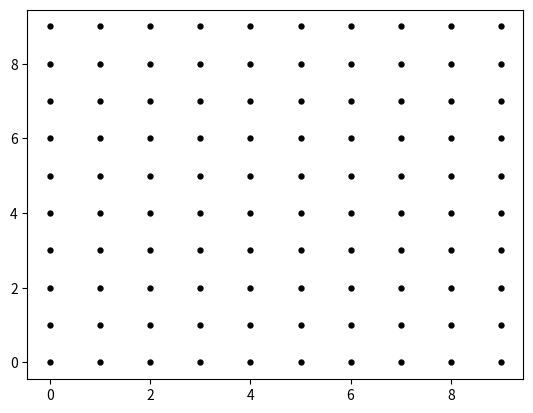

This chart was generated by the following Python code:
import matplotlib.pyplot as plt

# x-axis values
#x = [1,2,3,4,5,6,7,8,9,10]
# y-axis values
#y = [1,2,3,4,5,6,7,8,9,10]
for i in range (10):
    for j in range (10):
        a=i
        b=j
        plt.scatter(i, j,  color= "black",marker= ".", s=50)
        print("(%f,%f)" %(a,b))

# x-axis label
#plt.xlabel('x - axis')
# frequency label
#plt.ylabel('y - axis')
# plot title
#plt.title('My canvas')
# showing legend
#plt.legend()

# function to show the plot
plt.show()
